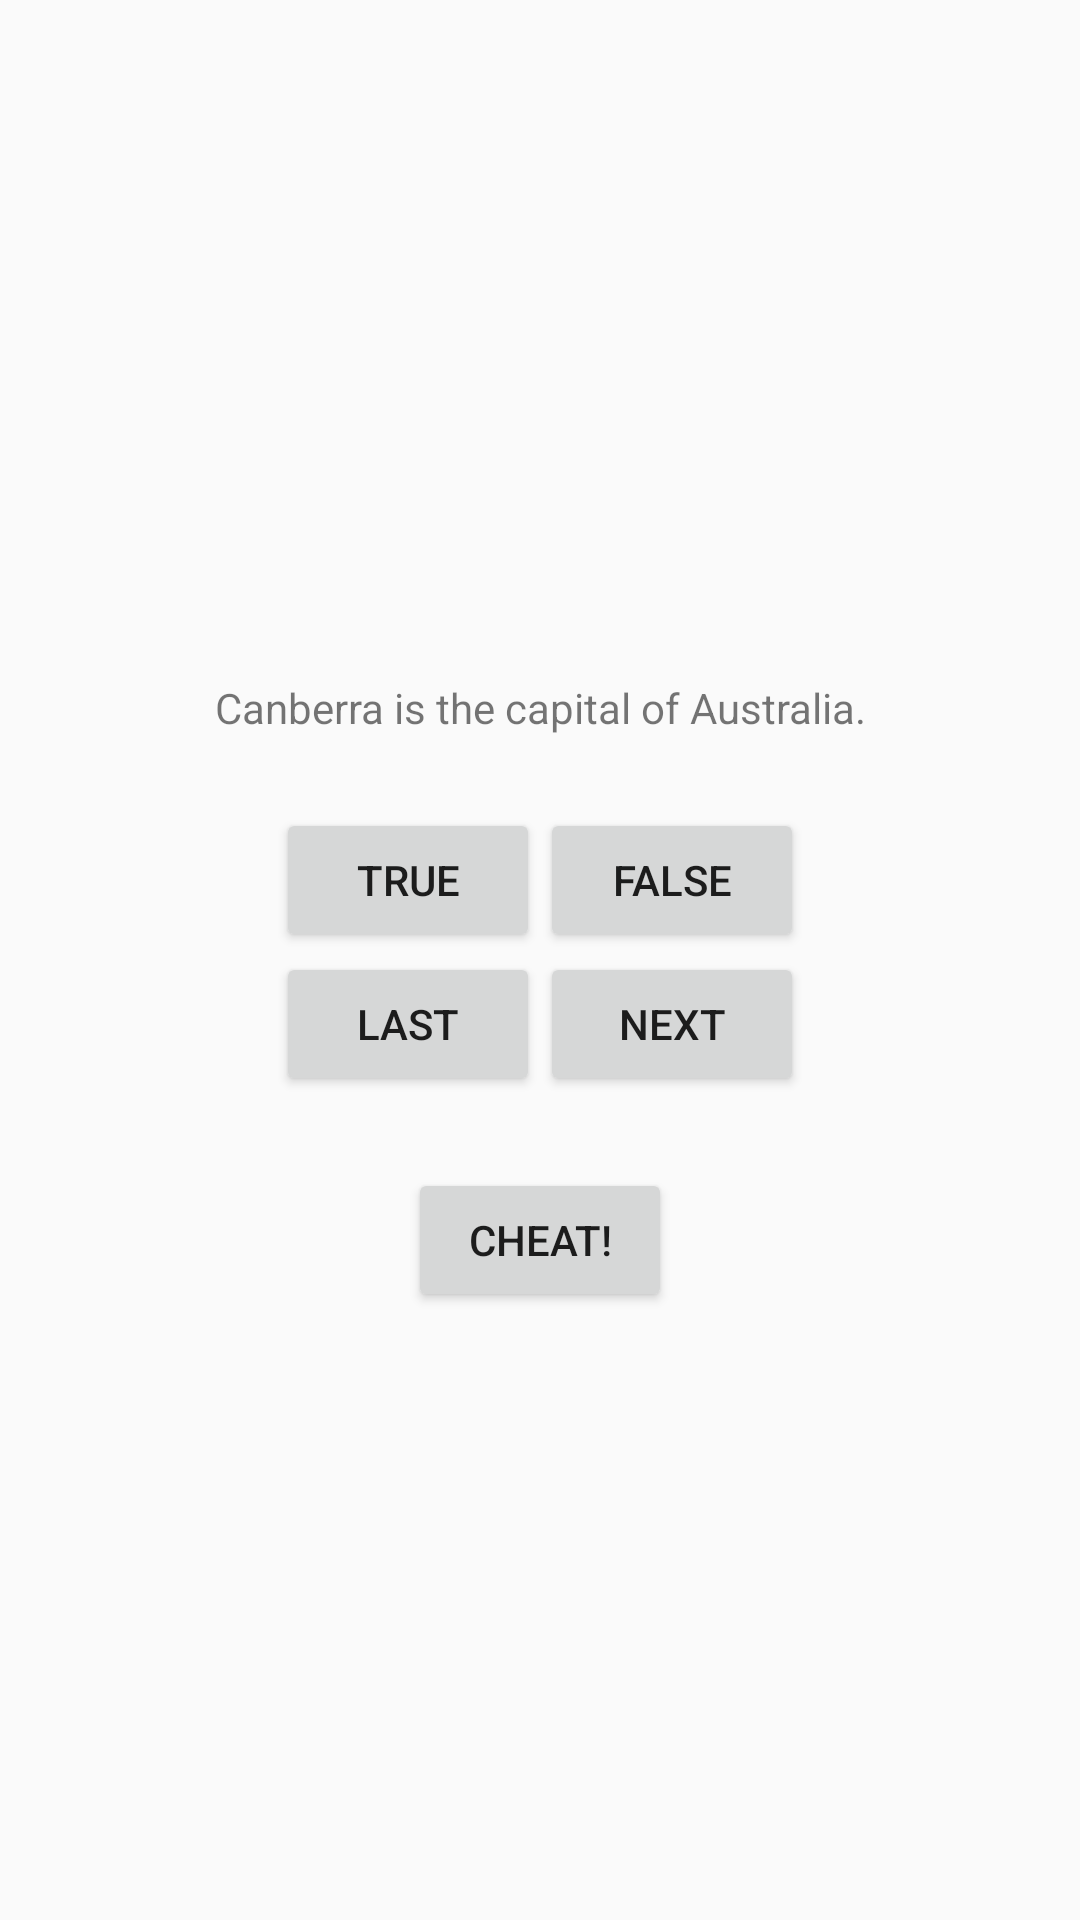

Produce the Android XML layout that renders to this screen, including the resource entries it uses.
<!-- AndroidManifest.xml: application theme Theme.AndroidAdvanceKotlin -->
<!-- res/layout/activity_geo_quiz.xml -->
<?xml version="1.0" encoding="utf-8"?>
<LinearLayout xmlns:android="http://schemas.android.com/apk/res/android"
    xmlns:app="http://schemas.android.com/apk/res-auto"
    xmlns:tools="http://schemas.android.com/tools"
    android:layout_width="match_parent"
    android:layout_height="match_parent"
    android:gravity="center"
    android:orientation="vertical">

    <TextView
        android:id="@+id/question_text_view"
        android:layout_width="wrap_content"
        android:layout_height="wrap_content"
        android:gravity="center"
        android:padding="24dp"
        android:text="@string/question_australia" />

    <LinearLayout
        android:layout_width="wrap_content"
        android:layout_height="wrap_content"
        android:orientation="horizontal">

        <Button
            android:id="@+id/true_button"
            android:layout_width="wrap_content"
            android:layout_height="wrap_content"
            android:text="@string/true_button" />

        <Button
            android:id="@+id/false_button"
            android:layout_width="wrap_content"
            android:layout_height="wrap_content"
            android:text="@string/false_button" />

    </LinearLayout>

    <LinearLayout
        android:layout_width="wrap_content"
        android:layout_height="wrap_content"
        android:orientation="horizontal">

        <Button
            android:id="@+id/last_button"
            android:layout_width="wrap_content"
            android:layout_height="wrap_content"
            android:text="@string/last_button"
            android:drawableStart="@drawable/arrow_left"
            android:drawablePadding="4dp"/>

        <Button
            android:id="@+id/next_button"
            android:layout_width="wrap_content"
            android:layout_height="wrap_content"
            android:text="@string/next_button"
            android:drawableEnd="@drawable/arrow_right"
            android:drawablePadding="4dp"/>


    </LinearLayout>

    <Button
        android:id="@+id/cheat_button"
        android:layout_width="wrap_content"
        android:layout_height="wrap_content"
        android:layout_marginTop="24dp"
        android:text="@string/cheat_button" />

</LinearLayout>
<!-- resources referenced by this layout -->
<resources>
  <string name="cheat_button">Cheat!</string>
  <string name="false_button">FALSE</string>
  <string name="last_button">LAST</string>
  <string name="next_button">Next</string>
  <string name="question_australia">Canberra is the capital of Australia.</string>
  <string name="true_button">TRUE</string>
  <style name="Theme.AndroidAdvanceKotlin" parent="Theme.MaterialComponents.DayNight.DarkActionBar.Bridge">
          
          <item name="colorPrimary">@color/purple_500</item>
          <item name="colorPrimaryVariant">@color/purple_700</item>
          <item name="colorOnPrimary">@color/white</item>
          
          <item name="colorSecondary">@color/teal_200</item>
          <item name="colorSecondaryVariant">@color/teal_700</item>
          <item name="colorOnSecondary">@color/black</item>
          
          <item name="android:statusBarColor" tools:targetApi="l">?attr/colorPrimaryVariant</item>
          
      </style>
  <!-- not gathered from this repository: default colours our renderer supplied (Android Studio template values) -->
  <color name="purple_500">#FF6200EE</color>
  <color name="purple_700">#FF3700B3</color>
  <color name="teal_200">#FF03DAC5</color>
  <color name="teal_700">#FF018786</color>
  <color name="black">#FF000000</color>
  <color name="white">#FFFFFFFF</color>
</resources>
